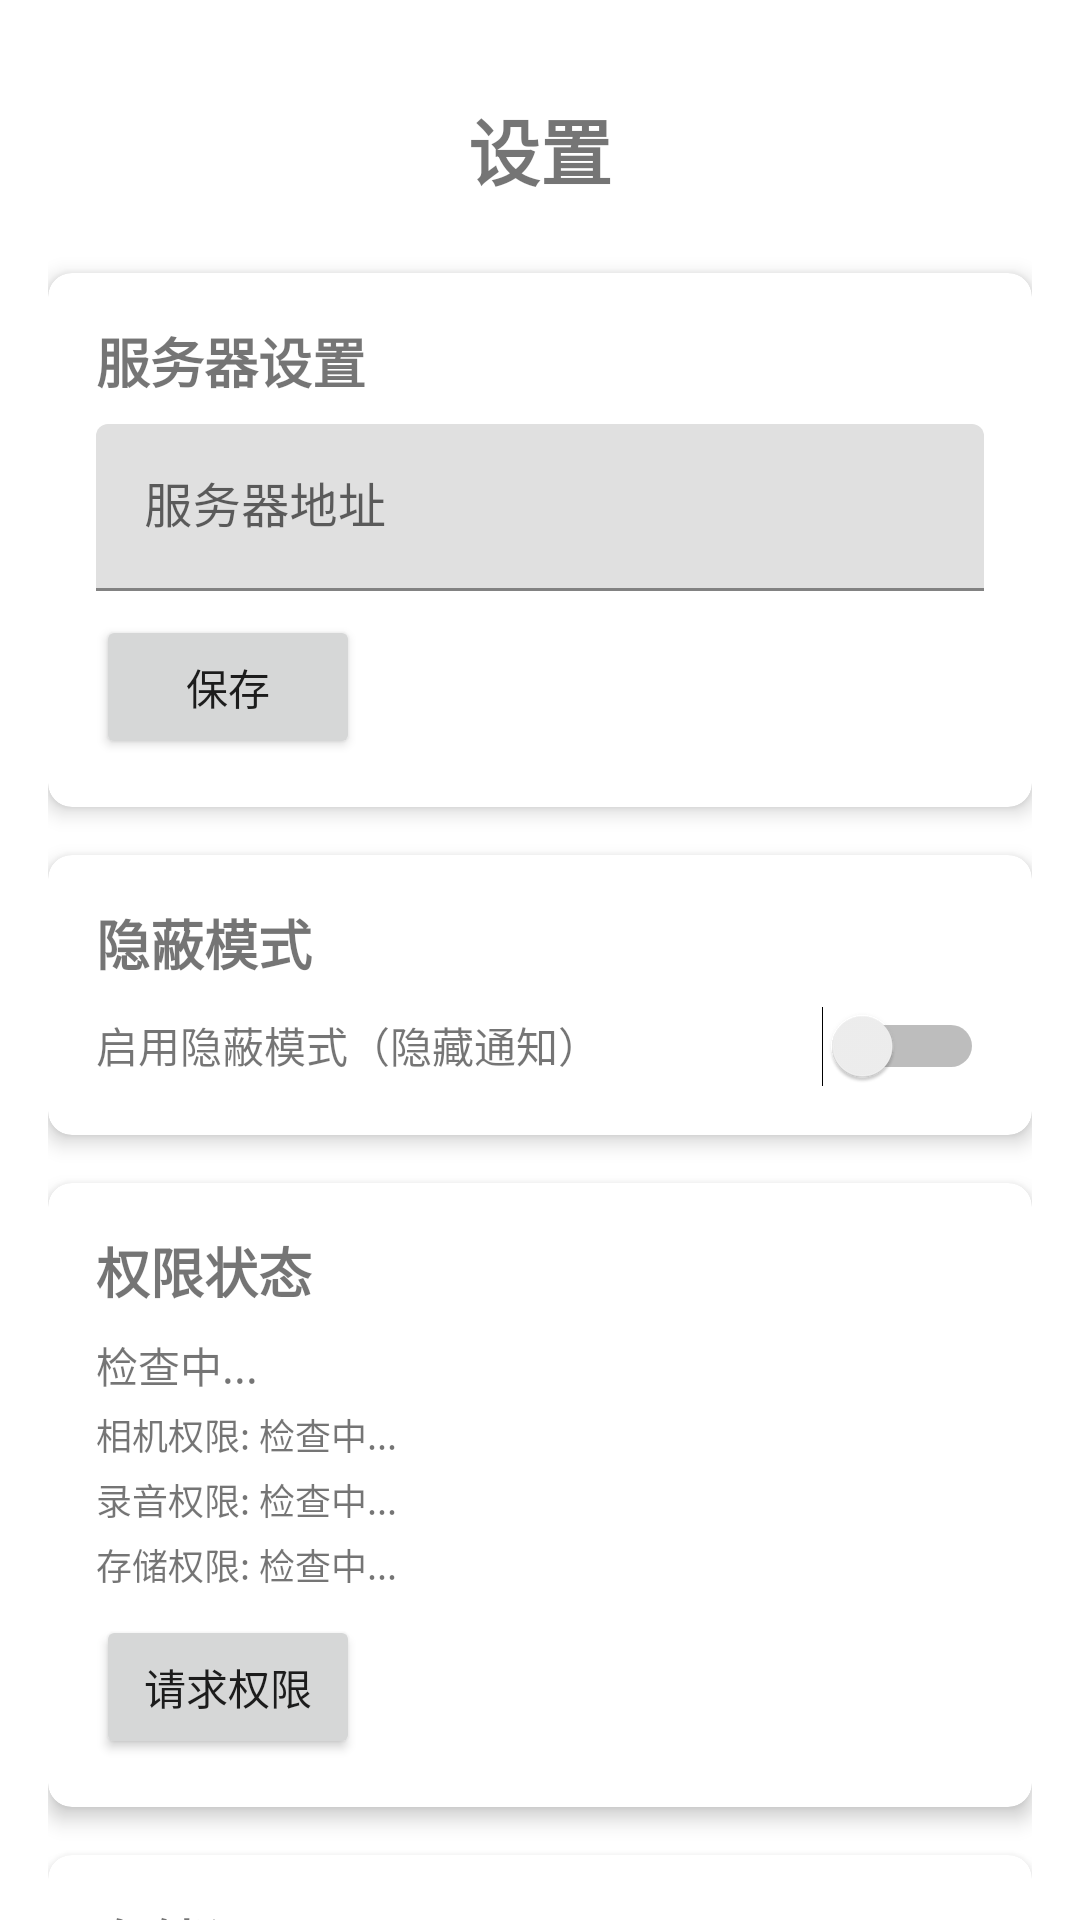

Android layout source for this screen:
<!-- AndroidManifest.xml: activity theme Theme.RemoteControl -->
<!-- res/layout/activity_settings.xml -->
<?xml version="1.0" encoding="utf-8"?>
<androidx.core.widget.NestedScrollView xmlns:android="http://schemas.android.com/apk/res/android"
    xmlns:app="http://schemas.android.com/apk/res-auto"
    xmlns:tools="http://schemas.android.com/tools"
    android:layout_width="match_parent"
    android:layout_height="match_parent"
    tools:context=".ui.SettingsActivity">

    <androidx.constraintlayout.widget.ConstraintLayout
        android:layout_width="match_parent"
        android:layout_height="wrap_content"
        android:padding="16dp">

        <TextView
            android:id="@+id/text_title"
            android:layout_width="wrap_content"
            android:layout_height="wrap_content"
            android:text="设置"
            android:textSize="24sp"
            android:textStyle="bold"
            app:layout_constraintEnd_toEndOf="parent"
            app:layout_constraintStart_toStartOf="parent"
            app:layout_constraintTop_toTopOf="parent"
            android:layout_marginTop="16dp" />

        
        <androidx.cardview.widget.CardView
            android:id="@+id/card_server"
            android:layout_width="0dp"
            android:layout_height="wrap_content"
            android:layout_marginTop="24dp"
            app:cardCornerRadius="8dp"
            app:cardElevation="4dp"
            app:layout_constraintEnd_toEndOf="parent"
            app:layout_constraintStart_toStartOf="parent"
            app:layout_constraintTop_toBottomOf="@+id/text_title">

            <LinearLayout
                android:layout_width="match_parent"
                android:layout_height="wrap_content"
                android:orientation="vertical"
                android:padding="16dp">

                <TextView
                    android:layout_width="wrap_content"
                    android:layout_height="wrap_content"
                    android:text="服务器设置"
                    android:textSize="18sp"
                    android:textStyle="bold" />

                <com.google.android.material.textfield.TextInputLayout
                    android:layout_width="match_parent"
                    android:layout_height="wrap_content"
                    android:layout_marginTop="8dp"
                    android:hint="服务器地址">

                    <com.google.android.material.textfield.TextInputEditText
                        android:id="@+id/edit_server_url"
                        android:layout_width="match_parent"
                        android:layout_height="wrap_content"
                        android:inputType="textUri" />

                </com.google.android.material.textfield.TextInputLayout>

                <Button
                    android:id="@+id/button_save_server"
                    android:layout_width="wrap_content"
                    android:layout_height="wrap_content"
                    android:layout_marginTop="8dp"
                    android:text="保存" />

            </LinearLayout>

        </androidx.cardview.widget.CardView>

        
        <androidx.cardview.widget.CardView
            android:id="@+id/card_stealth"
            android:layout_width="0dp"
            android:layout_height="wrap_content"
            android:layout_marginTop="16dp"
            app:cardCornerRadius="8dp"
            app:cardElevation="4dp"
            app:layout_constraintEnd_toEndOf="parent"
            app:layout_constraintStart_toStartOf="parent"
            app:layout_constraintTop_toBottomOf="@+id/card_server">

            <LinearLayout
                android:layout_width="match_parent"
                android:layout_height="wrap_content"
                android:orientation="vertical"
                android:padding="16dp">

                <TextView
                    android:layout_width="wrap_content"
                    android:layout_height="wrap_content"
                    android:text="隐蔽模式"
                    android:textSize="18sp"
                    android:textStyle="bold" />

                <LinearLayout
                    android:layout_width="match_parent"
                    android:layout_height="wrap_content"
                    android:layout_marginTop="8dp"
                    android:orientation="horizontal">

                    <TextView
                        android:layout_width="0dp"
                        android:layout_height="wrap_content"
                        android:layout_weight="1"
                        android:text="启用隐蔽模式（隐藏通知）"
                        android:textSize="14sp" />

                    <Switch
                        android:id="@+id/switch_stealth_mode"
                        android:layout_width="wrap_content"
                        android:layout_height="wrap_content" />

                </LinearLayout>

            </LinearLayout>

        </androidx.cardview.widget.CardView>

        
        <androidx.cardview.widget.CardView
            android:id="@+id/card_permissions"
            android:layout_width="0dp"
            android:layout_height="wrap_content"
            android:layout_marginTop="16dp"
            app:cardCornerRadius="8dp"
            app:cardElevation="4dp"
            app:layout_constraintEnd_toEndOf="parent"
            app:layout_constraintStart_toStartOf="parent"
            app:layout_constraintTop_toBottomOf="@+id/card_stealth">

            <LinearLayout
                android:layout_width="match_parent"
                android:layout_height="wrap_content"
                android:orientation="vertical"
                android:padding="16dp">

                <TextView
                    android:layout_width="wrap_content"
                    android:layout_height="wrap_content"
                    android:text="权限状态"
                    android:textSize="18sp"
                    android:textStyle="bold" />

                <TextView
                    android:id="@+id/text_permission_status"
                    android:layout_width="wrap_content"
                    android:layout_height="wrap_content"
                    android:layout_marginTop="8dp"
                    android:text="检查中..."
                    android:textSize="14sp" />

                <TextView
                    android:id="@+id/text_camera_permission"
                    android:layout_width="wrap_content"
                    android:layout_height="wrap_content"
                    android:layout_marginTop="4dp"
                    android:text="相机权限: 检查中..."
                    android:textSize="12sp" />

                <TextView
                    android:id="@+id/text_audio_permission"
                    android:layout_width="wrap_content"
                    android:layout_height="wrap_content"
                    android:layout_marginTop="4dp"
                    android:text="录音权限: 检查中..."
                    android:textSize="12sp" />

                <TextView
                    android:id="@+id/text_storage_permission"
                    android:layout_width="wrap_content"
                    android:layout_height="wrap_content"
                    android:layout_marginTop="4dp"
                    android:text="存储权限: 检查中..."
                    android:textSize="12sp" />

                <Button
                    android:id="@+id/button_request_permissions"
                    android:layout_width="wrap_content"
                    android:layout_height="wrap_content"
                    android:layout_marginTop="8dp"
                    android:text="请求权限" />

            </LinearLayout>

        </androidx.cardview.widget.CardView>

        
        <androidx.cardview.widget.CardView
            android:id="@+id/card_storage"
            android:layout_width="0dp"
            android:layout_height="wrap_content"
            android:layout_marginTop="16dp"
            app:cardCornerRadius="8dp"
            app:cardElevation="4dp"
            app:layout_constraintEnd_toEndOf="parent"
            app:layout_constraintStart_toStartOf="parent"
            app:layout_constraintTop_toBottomOf="@+id/card_permissions">

            <LinearLayout
                android:layout_width="match_parent"
                android:layout_height="wrap_content"
                android:orientation="vertical"
                android:padding="16dp">

                <TextView
                    android:layout_width="wrap_content"
                    android:layout_height="wrap_content"
                    android:text="存储设置"
                    android:textSize="18sp"
                    android:textStyle="bold" />

                <TextView
                    android:id="@+id/text_storage_path"
                    android:layout_width="wrap_content"
                    android:layout_height="wrap_content"
                    android:layout_marginTop="8dp"
                    android:text="存储路径: 未设置"
                    android:textSize="14sp" />

                <Button
                    android:id="@+id/button_select_storage"
                    android:layout_width="wrap_content"
                    android:layout_height="wrap_content"
                    android:layout_marginTop="8dp"
                    android:text="选择存储位置" />

            </LinearLayout>

        </androidx.cardview.widget.CardView>

        <Button
            android:id="@+id/button_back"
            android:layout_width="0dp"
            android:layout_height="wrap_content"
            android:layout_marginTop="24dp"
            android:layout_marginBottom="16dp"
            android:text="返回"
            app:layout_constraintBottom_toBottomOf="parent"
            app:layout_constraintEnd_toEndOf="parent"
            app:layout_constraintStart_toStartOf="parent"
            app:layout_constraintTop_toBottomOf="@+id/card_storage" />

    </androidx.constraintlayout.widget.ConstraintLayout>

</androidx.core.widget.NestedScrollView>
<!-- resources referenced by this layout -->
<resources>
  <style name="Theme.RemoteControl" parent="Theme.MaterialComponents.DayNight.DarkActionBar">
          
          <item name="colorPrimary">@color/purple_500</item>
          <item name="colorPrimaryVariant">@color/purple_700</item>
          <item name="colorOnPrimary">@color/white</item>
          
          <item name="colorSecondary">@color/teal_200</item>
          <item name="colorSecondaryVariant">@color/teal_700</item>
          <item name="colorOnSecondary">@color/black</item>
          
          <item name="android:statusBarColor" tools:targetApi="l">?attr/colorPrimaryVariant</item>
          
      </style>
  <!-- not gathered from this repository: default colours our renderer supplied (Android Studio template values) -->
  <color name="purple_500">#FF6200EE</color>
  <color name="purple_700">#FF3700B3</color>
  <color name="teal_200">#FF03DAC5</color>
  <color name="teal_700">#FF018786</color>
  <color name="black">#FF000000</color>
  <color name="white">#FFFFFFFF</color>
</resources>
